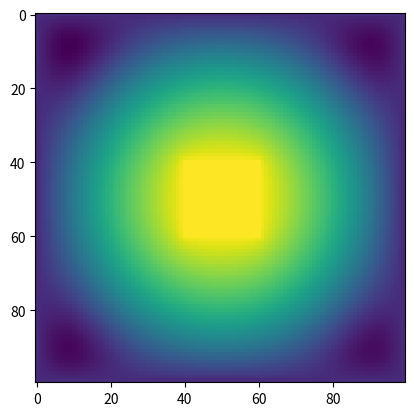
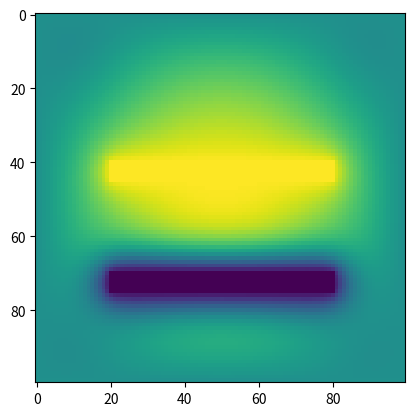
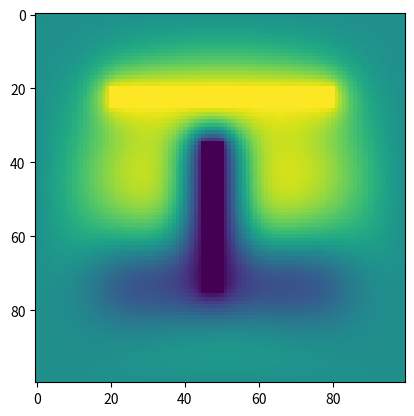

Recreate these plots in Python, in order.
# -*- coding: utf-8 -*-
"""
Created on Thu Nov  1 13:47:44 2018

[redacted]
"""

import numpy as np
import matplotlib.pyplot as plt

ngrid = 100 
phi = np.zeros((ngrid,ngrid))
phi_new = np.zeros((ngrid,ngrid))

for i in range(ngrid):
    for j in range(ngrid):
        if i >= 40 and i<=60 and j >= 40 and j<=60:
            phi[i][j] = 100
        elif i == 0 or j == 0 or i == ngrid-1 or j == ngrid-1:
            phi[i][j] = 0
        else:
            phi[i][j] = (2500 - ((i-50)**2+ (j-50)**2))*100/2500
            
            
plt.imshow(phi)
    
niterations = 100
for k in range(niterations):
    for i in range(ngrid):
        for j in range(ngrid):
            if i >= 40 and i <= 60 and j >= 40 and j <=60:
                phi_new[i][j] = 100
            elif i == 0 or j == 0 or i == ngrid-1 or j == ngrid-1:
                phi_new[i][j]= 0
            else:
                phi_new[i][j] = (phi[i-1][j] + phi[i+1][j] + phi[i][j-1] + phi[i][j+1])/4
    phi = np.copy(phi_new)
plt.imshow(phi)


#2 Parallel Capacitors 

for k in range(niterations):
    for i in range(ngrid):
        for j in range(ngrid):
            if i >= 40 and i <= 45 and j >= 20 and j <=80:
                phi_new[i][j] = 100
            elif i >= 70 and i <= 75 and j >= 20 and j<=80:
                phi_new[i][j]= -100
            elif i == 0 or j == 0 or i == ngrid-1 or j == ngrid-1:
                phi_new[i][j]= 0
            else:
                phi_new[i][j] = (phi[i-1][j] + phi[i+1][j] + phi[i][j-1] + phi[i][j+1])/4
    phi = np.copy(phi_new)
plt.figure(2)
plt.imshow(phi)

# Perpendicular Capacitors

for k in range(niterations):
    for i in range(ngrid):
        for j in range(ngrid):
            if i >= 20 and i <= 25 and j >= 20 and j <=80:
                phi_new[i][j] = 100
            elif i >= 35 and i <= 75 and j >= 45 and j<=50:
                phi_new[i][j]= -100
            elif i == 0 or j == 0 or i == ngrid-1 or j == ngrid-1:
                phi_new[i][j]= 0
            else:
                phi_new[i][j] = (phi[i-1][j] + phi[i+1][j] + phi[i][j-1] + phi[i][j+1])/4
    phi = np.copy(phi_new)
plt.figure(3)
plt.imshow(phi)


#Turned in on time, forgot that the perpendicular capacitor problem was on a different file.
